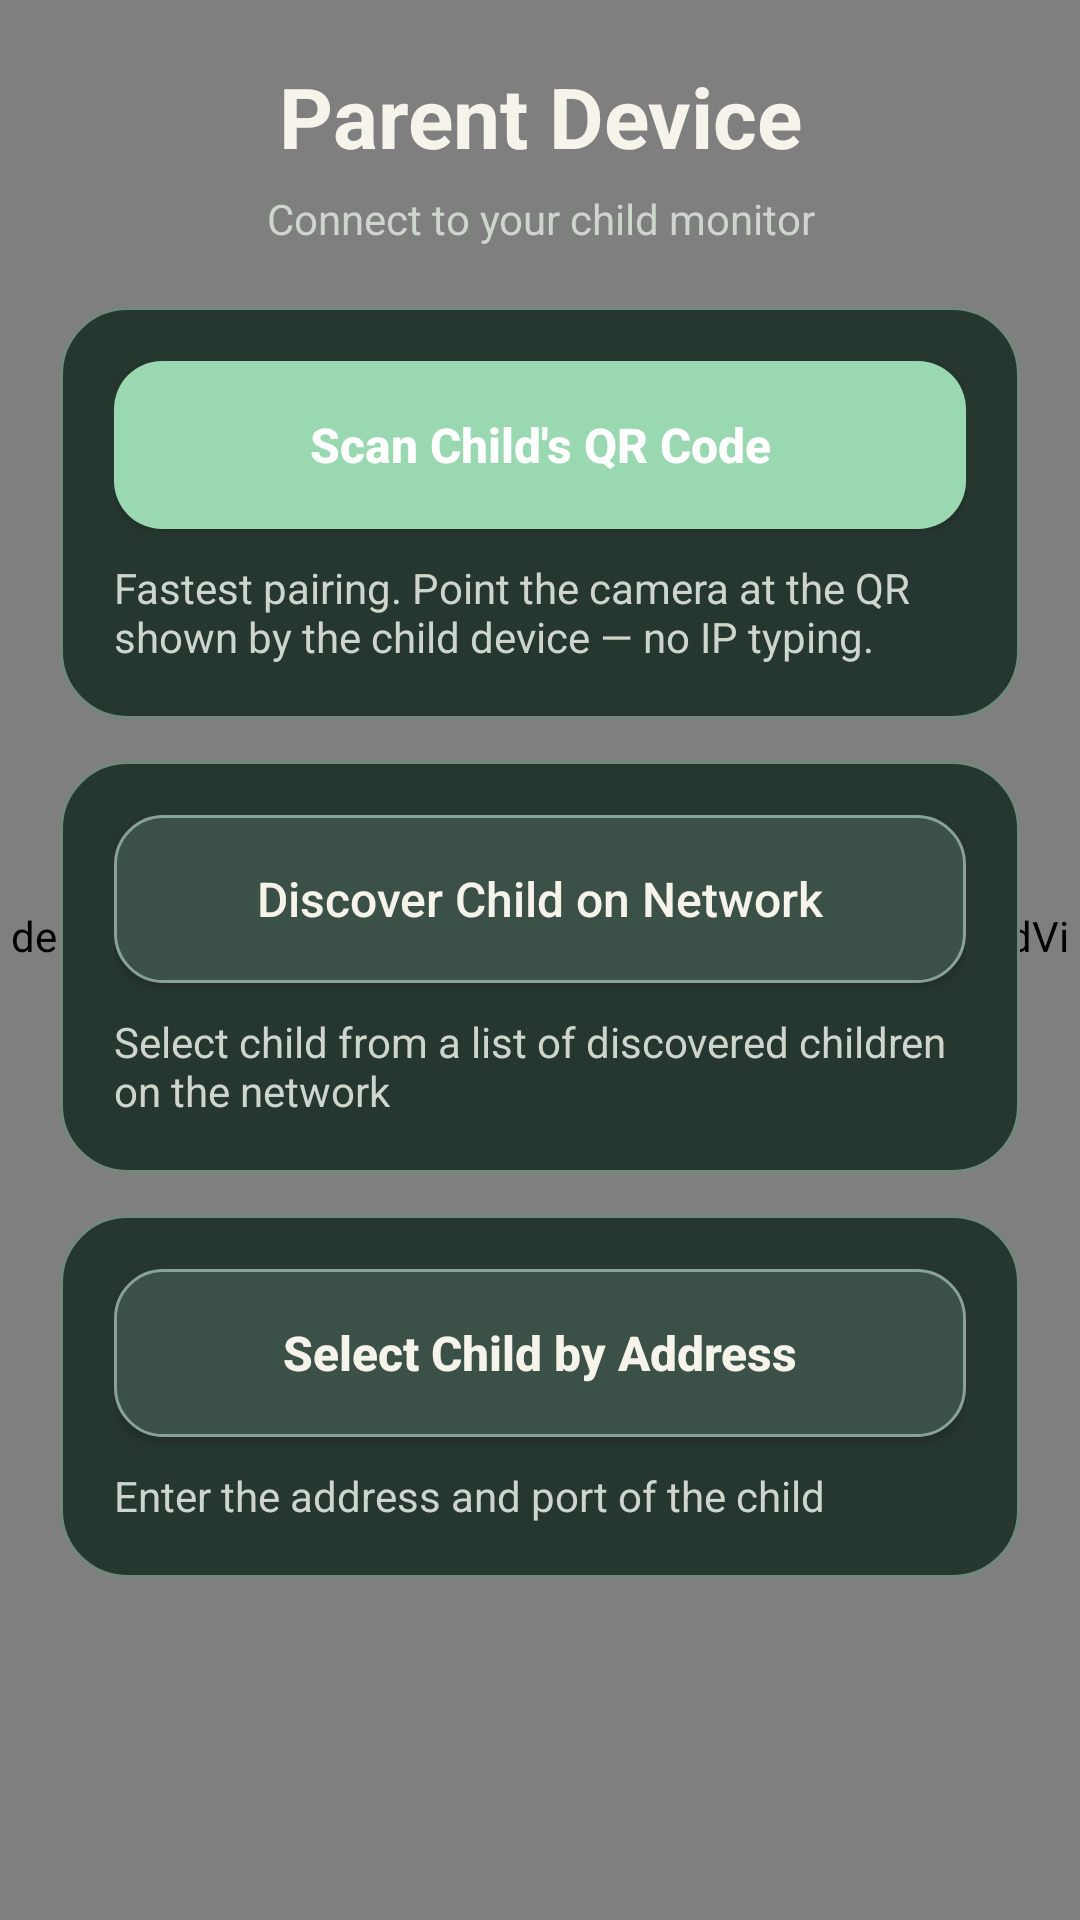

The Android layout XML behind this screen, and the referenced resources:
<!-- AndroidManifest.xml: application theme AppTheme -->
<!-- res/layout/activity_discover.xml -->
<FrameLayout xmlns:android="http://schemas.android.com/apk/res/android"
    xmlns:tools="http://schemas.android.com/tools"
    android:layout_width="match_parent"
    android:layout_height="match_parent"
    android:background="@drawable/bg_app_gradient">

    <de.rochefort.childmonitor.AnimatedGardenBackgroundView
        android:layout_width="match_parent"
        android:layout_height="match_parent" />

    <ScrollView
        android:layout_width="match_parent"
        android:layout_height="match_parent"
        android:fillViewport="true"
        tools:context="de.rochefort.childmonitor.DiscoverActivity">

    <LinearLayout
        android:layout_width="match_parent"
        android:layout_height="wrap_content"
        android:orientation="vertical"
        android:padding="20dp">

        <TextView
            android:id="@+id/parentDeviceTitle"
            android:layout_width="match_parent"
            android:layout_height="wrap_content"
            android:text="@string/parentDevice"
            android:textColor="@color/text_primary"
            android:textSize="28sp"
            android:textStyle="bold"
            android:gravity="center" />

        <TextView
            android:layout_width="match_parent"
            android:layout_height="wrap_content"
            android:layout_marginTop="6dp"
            android:gravity="center"
            android:text="@string/connectToChildMonitor"
            android:textColor="@color/text_secondary"
            android:textSize="14sp" />

        
        <LinearLayout
            android:layout_width="match_parent"
            android:layout_height="wrap_content"
            android:layout_marginTop="20dp"
            android:background="@drawable/bg_surface_card"
            android:tag="theme_card"
            android:orientation="vertical"
            android:padding="18dp">

            <Button
                android:id="@+id/scanQrButton"
                android:layout_width="match_parent"
                android:layout_height="56dp"
                android:background="@drawable/bg_button_primary"
                android:tag="theme_btn_primary"
                android:text="@string/scanChildQr"
                android:textAllCaps="false"
                android:textColor="@color/text_on_primary"
                android:textSize="16sp"
                android:textStyle="bold" />

            <TextView
                android:layout_width="match_parent"
                android:layout_height="wrap_content"
                android:layout_marginTop="10dp"
                android:text="@string/scanChildQrDescription"
                android:textColor="@color/text_secondary"
                android:textSize="14sp" />
        </LinearLayout>

        <LinearLayout
            android:layout_width="match_parent"
            android:layout_height="wrap_content"
            android:layout_marginTop="14dp"
            android:background="@drawable/bg_surface_card"
            android:tag="theme_card"
            android:orientation="vertical"
            android:padding="18dp">

            <Button
                android:id="@+id/discoverChildButton"
                android:layout_width="match_parent"
                android:layout_height="56dp"
                android:background="@drawable/bg_button_secondary"
                android:tag="theme_btn_secondary"
                android:text="@string/discoverChild"
                android:textAllCaps="false"
                android:textColor="@color/text_primary"
                android:textSize="16sp" />

            <TextView
                android:id="@+id/discoverChildDescription"
                android:layout_width="match_parent"
                android:layout_height="wrap_content"
                android:layout_marginTop="10dp"
                android:text="@string/discoverChildDescription"
                android:textColor="@color/text_secondary"
                android:textSize="14sp" />
        </LinearLayout>

        <LinearLayout
            android:layout_width="match_parent"
            android:layout_height="wrap_content"
            android:layout_marginTop="14dp"
            android:background="@drawable/bg_surface_card"
            android:tag="theme_card"
            android:orientation="vertical"
            android:padding="18dp">

            <Button
                android:id="@+id/enterChildAddressButton"
                android:layout_width="match_parent"
                android:layout_height="56dp"
                android:background="@drawable/bg_button_secondary"
                android:tag="theme_btn_secondary"
                android:text="@string/enterChildAddress"
                android:textAllCaps="false"
                android:textColor="@color/text_primary"
                android:textSize="16sp"
                android:textStyle="bold" />

            <TextView
                android:id="@+id/enterChildAddressDescription"
                android:layout_width="match_parent"
                android:layout_height="wrap_content"
                android:layout_marginTop="10dp"
                android:text="@string/enterChildAddressDescription"
                android:textColor="@color/text_secondary"
                android:textSize="14sp" />
        </LinearLayout>
    </LinearLayout>
    </ScrollView>

</FrameLayout>
<!-- resources referenced by this layout -->
<resources>
  <color name="text_on_primary">#FFFFFF</color>
  <color name="text_primary">#F6F3EA</color>
  <color name="text_secondary">#CDD5CD</color>
  <!-- drawable bg_app_gradient (drawable) -->
  <?xml version="1.0" encoding="utf-8"?>
  <shape xmlns:android="http://schemas.android.com/apk/res/android" android:shape="rectangle">
      <gradient
          android:angle="315"
          android:startColor="@color/background_gradient_start"
          android:centerColor="@color/background_gradient_mid"
          android:endColor="@color/background_gradient_end" />
  </shape>
  <!-- drawable bg_button_primary (drawable) -->
  <?xml version="1.0" encoding="utf-8"?>
  <ripple xmlns:android="http://schemas.android.com/apk/res/android"
      android:color="@color/interaction_ripple">
      <item>
          <shape android:shape="rectangle">
              <corners android:radius="16dp" />
              <solid android:color="@color/button_primary" />
          </shape>
      </item>
  </ripple>
  <!-- drawable bg_button_secondary (drawable) -->
  <?xml version="1.0" encoding="utf-8"?>
  <ripple xmlns:android="http://schemas.android.com/apk/res/android"
      android:color="@color/interaction_ripple">
      <item>
          <shape android:shape="rectangle">
              <corners android:radius="16dp" />
              <solid android:color="@color/button_secondary" />
              <stroke
                  android:width="1dp"
                  android:color="@color/button_secondary_border" />
          </shape>
      </item>
  </ripple>
  <!-- drawable bg_surface_card (drawable) -->
  <?xml version="1.0" encoding="utf-8"?>
  <shape xmlns:android="http://schemas.android.com/apk/res/android" android:shape="rectangle">
      <corners android:radius="22dp" />
      <solid android:color="@color/surface_card" />
      <stroke
          android:width="1dp"
          android:color="@color/surface_border" />
  </shape>
  <string name="connectToChildMonitor">Connect to your child monitor</string>
  <string name="discoverChild">Discover Child on Network</string>
  <string name="discoverChildDescription">Select child from a list of discovered children on the network</string>
  <string name="enterChildAddress">Select Child by Address</string>
  <string name="enterChildAddressDescription">Enter the address and port of the child</string>
  <string name="parentDevice">Parent Device</string>
  <string name="scanChildQr">Scan Child\'s QR Code</string>
  <string name="scanChildQrDescription">Fastest pairing. Point the camera at the QR shown by the child device — no IP typing.</string>
  <style name="AppTheme" parent="android:Theme.Material.Light.NoActionBar">
          <item name="android:colorPrimary">@color/primary</item>
          <item name="android:colorPrimaryDark">@color/primary_dark</item>
          <item name="android:colorAccent">@color/accent</item>
          <item name="android:windowBackground">@color/background</item>
          <item name="android:textColorPrimary">@color/text_primary</item>
          <item name="android:textColorSecondary">@color/text_secondary</item>
          <item name="android:statusBarColor">@color/background</item>
          <item name="android:navigationBarColor">@color/background</item>
      </style>
  <color name="background_gradient_start">#111915</color>
  <color name="background_gradient_mid">#24342D</color>
  <color name="background_gradient_end">#3A4C44</color>
  <color name="interaction_ripple">#44FFFFFF</color>
  <color name="button_primary">#9AD8B2</color>
  <color name="button_secondary">#3B5046</color>
  <color name="button_secondary_border">#89A296</color>
  <color name="surface_card">#263730</color>
  <color name="surface_border">#70887D</color>
  <color name="primary">#99D3AE</color>
  <color name="primary_dark">#76B58D</color>
  <color name="accent">#E7B9A5</color>
  <color name="background">#111915</color>
</resources>
